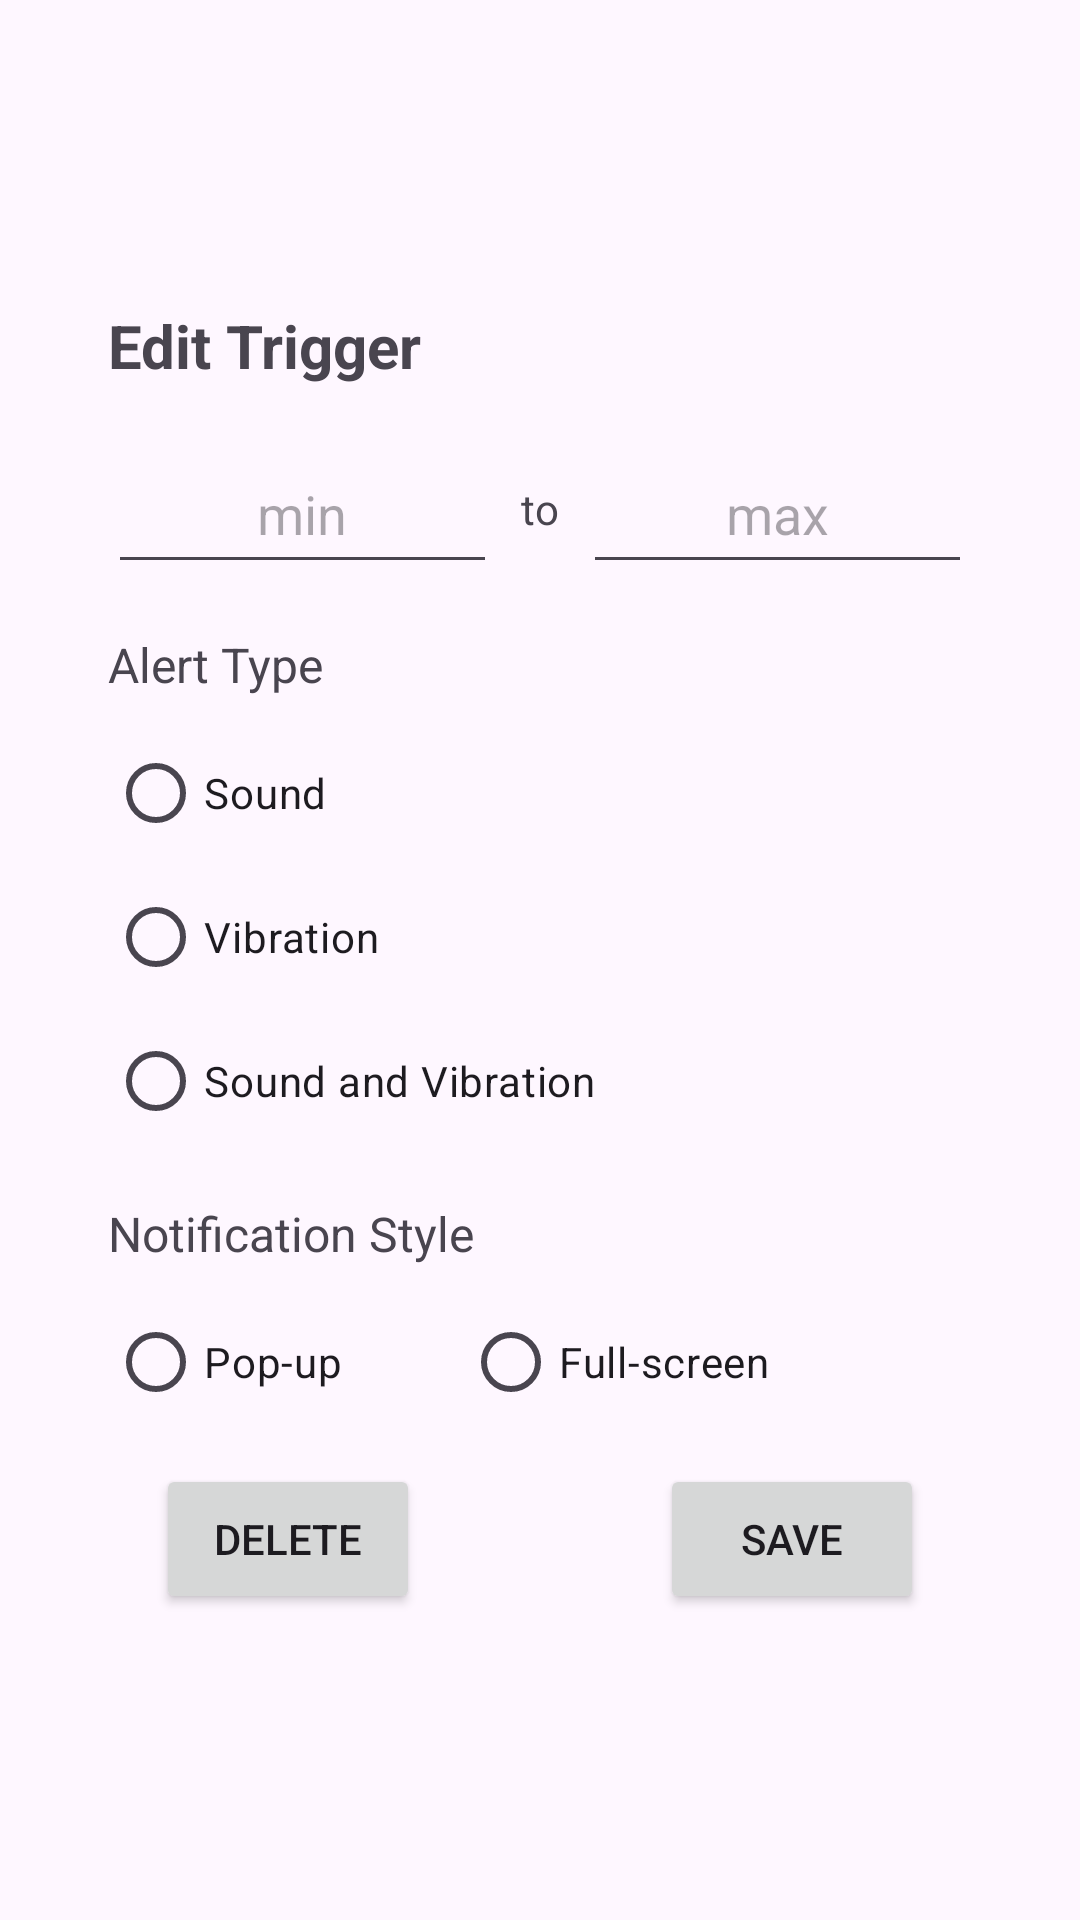

Produce the Android XML layout that renders to this screen, including the resource entries it uses.
<!-- AndroidManifest.xml: application theme Theme.Cerberus -->
<!-- res/layout/fragement_edit_trigger.xml -->
<ScrollView xmlns:android="http://schemas.android.com/apk/res/android"
    android:layout_width="match_parent"
    android:layout_height="match_parent">

    <LinearLayout
        android:layout_width="320dp"
        android:layout_height="wrap_content"
        android:layout_gravity="center"
        android:layout_marginTop="16dp"
        android:layout_marginBottom="16dp"
        android:orientation="vertical"
        android:padding="16dp">

        
        <LinearLayout
            android:layout_width="wrap_content"
            android:layout_height="wrap_content"
            android:orientation="horizontal"
            android:layout_marginBottom="16dp">

            <TextView
                android:layout_width="wrap_content"
                android:layout_height="wrap_content"
                android:layout_gravity="center_horizontal"
                android:text="@string/edit_trigger"
                android:textSize="20sp"
                android:textStyle="bold"
                android:paddingEnd="6dp" />

            <TextView
                android:id="@+id/triggerId"
                android:layout_width="wrap_content"
                android:layout_height="wrap_content"
                android:layout_gravity="center_horizontal"
                android:textSize="20sp"
                android:textStyle="bold" />

        </LinearLayout>

        
        <LinearLayout
            android:layout_width="match_parent"
            android:layout_height="wrap_content"
            android:layout_marginBottom="8dp"
            android:orientation="horizontal">

            
            <EditText
                android:id="@+id/editMinInput"
                android:layout_width="0dp"
                android:layout_height="50dp"
                android:layout_marginEnd="4dp"
                android:layout_weight="1"
                android:hint="@string/min"
                android:inputType="number"
                android:textAlignment="center" />

            
            <TextView
                android:layout_width="wrap_content"
                android:layout_height="wrap_content"
                android:layout_gravity="center_vertical"
                android:layout_marginStart="4dp"
                android:layout_marginEnd="4dp"
                android:text="@string/to" />

            
            <EditText
                android:id="@+id/editMaxInput"
                android:layout_width="0dp"
                android:layout_height="50dp"
                android:layout_marginStart="4dp"
                android:layout_weight="1"
                android:hint="@string/max"
                android:inputType="number"
                android:textAlignment="center" />

        </LinearLayout>

        
        <TextView
            android:layout_width="match_parent"
            android:layout_height="wrap_content"
            android:layout_marginTop="8dp"
            android:layout_marginBottom="8dp"
            android:text="@string/alert_type"
            android:textSize="16sp" />

        <RadioGroup
            android:id="@+id/editAlertTypeRadioGroup"
            android:layout_width="wrap_content"
            android:layout_height="wrap_content"
            android:orientation="vertical"
            android:paddingBottom="8dp">

            <RadioButton
                android:id="@+id/editAlertTypeRadioButton1"
                android:layout_width="wrap_content"
                android:layout_height="wrap_content"
                android:text="@string/sound" />

            <RadioButton
                android:id="@+id/editAlertTypeRadioButton2"
                android:layout_width="wrap_content"
                android:layout_height="wrap_content"
                android:text="@string/vibration" />

            <RadioButton
                android:id="@+id/editAlertTypeRadioButton3"
                android:layout_width="wrap_content"
                android:layout_height="wrap_content"
                android:text="@string/sound_and_vibration" />

        </RadioGroup>

        
        <TextView
            android:layout_width="match_parent"
            android:layout_height="wrap_content"
            android:layout_marginTop="8dp"
            android:layout_marginBottom="8dp"
            android:text="@string/notification_style"
            android:textSize="16sp" />

        <RadioGroup
            android:id="@+id/editNotificationTypeRadioGroup"
            android:layout_width="wrap_content"
            android:layout_height="wrap_content"
            android:gravity="center_horizontal"
            android:orientation="horizontal"
            android:paddingBottom="10dp">

            <RadioButton
                android:id="@+id/notificationTypeRadioButton1"
                android:layout_width="wrap_content"
                android:layout_height="wrap_content"
                android:paddingEnd="40dp"
                android:text="@string/pop_up" />

            <RadioButton
                android:id="@+id/notificationTypeRadioButton2"
                android:layout_width="wrap_content"
                android:layout_height="wrap_content"
                android:text="@string/full_screen" />

        </RadioGroup>

        
        <LinearLayout
            android:layout_width="match_parent"
            android:layout_height="wrap_content"
            android:gravity="center"
            android:orientation="horizontal">

            <Button
                android:id="@+id/deleteButton"
                android:layout_width="wrap_content"
                android:layout_height="50dp"
                android:layout_marginEnd="80dp"
                android:text="@string/delete" />

            <Button
                android:id="@+id/saveEditButton"
                android:layout_width="wrap_content"
                android:layout_height="50dp"
                android:text="@string/save" />
        </LinearLayout>

















    </LinearLayout>
</ScrollView>
<!-- resources referenced by this layout -->
<resources>
  <string name="activate">activate</string>
  <string name="alert_type">Alert Type</string>
  <string name="delete">delete</string>
  <string name="edit_trigger">Edit Trigger</string>
  <string name="full_screen">Full-screen</string>
  <string name="max">max</string>
  <string name="min">min</string>
  <string name="notification_style">Notification Style</string>
  <string name="pop_up">Pop-up</string>
  <string name="save">save</string>
  <string name="sound">Sound</string>
  <string name="sound_and_vibration">Sound and Vibration</string>
  <string name="to">to</string>
  <string name="vibration">Vibration</string>
  <style name="Theme.Cerberus" parent="Theme.MaterialComponents.DayNight.NoActionBar">
          
          <item name="colorPrimary">@color/purple_500</item>
          <item name="colorPrimaryVariant">@color/purple_700</item>
          <item name="colorOnPrimary">@color/white</item>
          
          <item name="colorSecondary">@color/teal_200</item>
          <item name="colorSecondaryVariant">@color/teal_700</item>
          <item name="colorOnSecondary">@color/black</item>
          
          <item name="android:statusBarColor">?attr/colorPrimaryVariant</item>
          
      </style>
  <color name="purple_500">#FF6200EE</color>
  <color name="purple_700">#FF3700B3</color>
  <color name="white">#FFFFFFFF</color>
  <color name="teal_200">#FF03DAC5</color>
  <color name="teal_700">#FF018786</color>
  <color name="black">#FF000000</color>
</resources>
